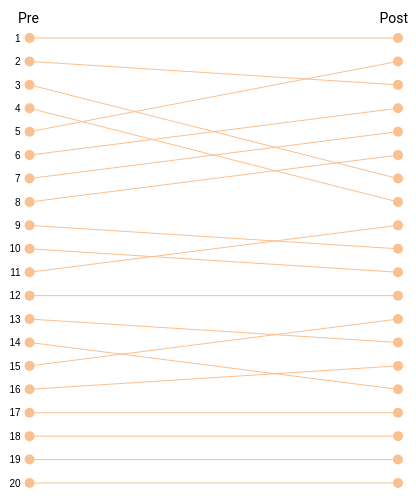
D3 v4 page, settled after 360 driven frames (6 s of simulated time); the page loaded 1 data file(s).


    'use strict';

    (function() {

      d3.json('data.json', function(error, data) {
        if (error) {
          throw error;
        };

        var laddergraph = charts.laddergraph()
                          .leftKey1('Pre')
                          .rightKey('Post')
                          .tooltipFormat(function(d) {
                            var text = '<strong>' + d.Name + '</strong>';
                            text += '<dt>' + d.Votes  + ' votes' + '</dt>';
                            return text;
                          });

        d3.select('.js-laddergraph')
            .datum(data)
            .call(laddergraph);
      });

    })();

  
// ── laddergraph.js
/**
 * Reusable, responsive ladder chart, that can have two switchable left axes.
 * For D3.js v4.
 *
 * In use:
 *
 * <div class="js-chart" style="max-width: 400px; height: 500px;"></div>
 *
 * <script>
 *   var data = [
 *    {
 *      'Service': 5,
 *      'Speed': 7,
 *      'Overall': 88,
 *      'Name': 'Bob'
 *      'Age': 34
 *    },
 *    ...
 *  ];
 *
 *  var laddergraph = charts.laddergraph()
 *                            .leftKey1('Service')
 *                            .leftKey2('Speed')
 *                            .rightKey('Overall')
 *                            .tooltipFormat(function(d) {
 *                              return '<b>' + d['Name'] + '</b> ' + d['Age'];
 *                            });
 *
 *  d3.select('js-chart')
 *      .datum(data)
 *      .call(laddergraph);
 *
 * </script>
 *
 *
 * If you want one of the left-hand axes to be the other way up (i.e. have
 * lower values at the top) then change the default orientation to 'inverted'.
 * e.g.:
 *
 *  var laddergraph = charts.laddergraph()
 *                            .leftKey1('Service')
 *                            .leftKey1Orientation('inverted')
 *                            .leftKey2('Speed')
 *                            .rightKey('Overall');
 */
;(function() {
  'use strict';
  window.charts = window.charts || {};

  charts.laddergraph = function module() {

    // Default values that can be overridden:
    var leftKey1 = '',
        rightKey = '',
        tooltipFormat = function(d, i) {
          return i;
        };

    function chart(selection) {

      var margin = {top: 45, bottom: 10, left: 0, right: 0};

      var tooltip = d3.select('body')
                      .append('div')
                      .classed('tooltip', true)
                      .style('position', 'absolute')
                      .style('visibility', 'hidden');

      selection.each(function(data) {

        var container = d3.select(this);

        var svg = container.append('svg');

        // Initial defaults for left y-axis:
        var leftKey = leftKey1;

        var yScaleLeft = d3.scaleLinear()
        .domain([20, 1]);
        
        var yScaleRight = d3.scaleLinear()
                            .domain([20, 1]);

        var yAxisLeft = svg.append('g')
                            .classed('axis axis-l', true)
                            .attr('stroke', 'lighgrey');

        var yAxisRight = svg.append('g')
                            .classed('axis axis-r', true);

        var yAxisLeftLabel = svg.append('text')
                              .classed('axis-label axis-label-l', true);

        var yAxisRightLabel = svg.append('text')
                              .classed('axis-label axis-label-r', true);

        

        // Need to be in a scope the functions below can access:
        var totalW;
        var totalH;
        var chartW;
        var chartH;

        render();

        window.addEventListener('resize', render);

        function render() {
          setOuterDimensions();
          renderStructure();
          renderAxes();
          setInnerDimensions();
          renderLines()
          renderCirclesleft();
          renderCirclesright();
        };

        /**
         * Work out how big the entire chart area is.
         */
        function setOuterDimensions() {
          var rect = container.node().getBoundingClientRect();
          // Total width and height:
          totalW = parseInt(rect.width, 10);
          totalH = parseInt(rect.height, 10);
        };

        /**
         * Draw chart to correct dimensions.
         */
        function renderStructure() {
          svg.transition().attr('width', totalW)
                          .attr('height', totalH);
        };

        /**
         * Draw the two y axes and ticks.
         * AND set margin.left and margin.right to allow for how wide the tick
         * labels are.
         */
        function renderAxes() {
          renderLeftAxis();
          renderRightAxis();
        };

        function renderLeftAxis() {
          yScaleLeft.range([totalH - margin.bottom, margin.top]);

          yAxisLeft
              .call(d3.axisLeft(yScaleLeft).ticks(20));

          // Find widest left axis tick label and base margin.left on that.

          // Because we have two left axes we need to do this for both.
          var maxw = 0;

          // First, for the left axis that is currently displayed.
          yAxisLeft.selectAll('text').each(function() {
            if(this.getBBox().width > maxw) maxw = this.getBBox().width;
          });


          margin.left = maxw + 10;

          yAxisLeft.attr("transform", "translate(" + margin.left + ",0)");

          yAxisLeftLabel
            .attr('dx', 10)
            .attr('dy', 30)
            .attr('text-anchor', 'start')
            .text(leftKey);

            // .attr('dx', totalW)
            // .attr('dy', 30)
            // .attr('text-anchor', 'end')
            // .text(rightKey);

          // The 'Change' link.

        };

        function renderRightAxis() {
          yScaleRight.range([totalH - margin.bottom, margin.top])

          yAxisRight
              .call(d3.axisRight(yScaleRight).ticks(0));

          // Find widest right axis tick label and base margin.right on that.
          var maxw = 0;

          yAxisRight.selectAll('text').each(function() {
            if(this.getBBox().width > maxw) maxw = this.getBBox().width;
          });

          margin.right = maxw + 10;

          yAxisRight.attr(
                  "transform", "translate(" + (totalW - margin.right) + ",0)");

          yAxisRightLabel
            .attr('dx', totalW)
            .attr('dy', 30)
            .attr('text-anchor', 'end')
            .text(rightKey);
        };

        /**
         * Set dimensions of inner chart area, between y axes.
         * Needs the left and right margins to have been set.
         */
        function setInnerDimensions() {
          // Area of the chart itself:
          chartW = totalW - margin.left - margin.right;
          chartH = totalH - margin.top - margin.bottom;
        };

        /**
         * Draw the lines between the axes.
         */
        function renderLines() {
          var lines = svg.selectAll('.js-line')
                          .data(data);

          // Update
          lines.transition()
              .attr('x2', chartW + margin.left)
              .attr('y1', function(d) { return yScaleLeft(d[leftKey]); })
              .attr('y2', function(d) { return yScaleRight(d[rightKey]); });

          // Enter
          lines.enter()
            .append('line')
              .attr('x1', margin.left)
              .attr('x2', chartW + margin.left)
              .attr('y1', function(d) { return yScaleLeft(d[leftKey]); })
              .attr('y2', function(d) { return yScaleRight(d[rightKey]); })
              .style('fill', d => (d.Color))
              .classed('js-line line', true)
                          .on('mouseover', function(d) {
                            tooltip.html( tooltipFormat(d) );
                            tooltip.style('visibility', 'visible');
                          })
                          .on('mousemove', function(d) {
                            tooltip
                              .style('top', (event.pageY-10)+'px')
                              .style('left',(event.pageX+15)+'px');
                          })
                          .on('mouseout', function(d) {
                            tooltip.style('visibility', 'hidden');
                          });

          // Remove
          lines.exit().remove();
        };

        function renderCirclesleft() {
          var circles1 = svg.selectAll('.js-circle')
                          .data(data);

        // circles.transition()
        //         .attr('x2', chartW + margin.left)
        //         .attr('y1', function(d) { return yScaleLeft(d[leftKey]); })
        
                circles1.enter()
            .append('circle')
              .attr('cx', margin.left)
              .attr('cy', function(d) { return yScaleLeft(d[leftKey]); })
              .style('fill', d => (d.Color))
              .attr("r", 5)
              .classed('js-circle circle', true)
                          .on('mouseover', function(d) {
                            tooltip.html( tooltipFormat(d) );
                            tooltip.style('visibility', 'visible');
                          })
                          .on('mousemove', function(d) {
                            tooltip
                              .style('top', (event.pageY-10)+'px')
                              .style('left',(event.pageX+15)+'px');
                          })
                          .on('mouseout', function(d) {
                            tooltip.style('visibility', 'hidden');
                          })
                          circles1.exit().remove();
        };

        function renderCirclesright() {
          var circles2 = svg.selectAll('.js-circle2')
                          .data(data);

        // circles2.transition()
        //         .attr('x2', chartW + margin.left)
        //         .attr('y2', function(d) { return yScaleRight(d[rightKey]); });
        
            circles2.enter()
            .append('circle')
            .attr('cx', chartW + margin.left)
            .attr('cy', function(d) { return yScaleRight(d[rightKey]); })
            .style('fill', d => (d.Color))
              .attr("r", 5)
              .classed('js-circle2 circle', true)
                          .on('mouseover', function(d) {
                            tooltip.html( tooltipFormat(d) );
                            tooltip.style('visibility', 'visible');
                          })
                          .on('mousemove', function(d) {
                            tooltip
                              .style('top', (event.pageY-10)+'px')
                              .style('left',(event.pageX+15)+'px');
                          })
                          .on('mouseout', function(d) {
                            tooltip.style('visibility', 'hidden');
                          });


                          circles2.exit().remove();
        };


        /**
         * Set the domain of whatever the current left y-axis is.
         */
        // function setLeftAxisDomain() {
        //   var leftMax = d3.max(data, function(d) { return d[leftKey]; });
        //   if (leftKeyOrientation === 'inverted') {
        //     yScaleLeft.domain([leftMax, 0]);
        //   } else {
        //     yScaleLeft.domain([0, leftMax]);
        //   };
        // };

      });
    }; // end chart()

    chart.leftKey1 = function(value) {
      if (!arguments.length) {
        return leftKey1;
      };
      leftKey1 = value;
      return this;
    };
    
    chart.rightKey = function(value) {
      if (!arguments.length) {
        return rightKey;
      };
      rightKey = value;
      return this;
    };
    chart.tooltipFormat = function(value) {
      if (!arguments.length) {
        return tooltipFormat;
      };
      tooltipFormat = value;
      return this;
    };

    return chart;
  };

}());

### data: data.json
[
 {
  "Name": "VAN DEN HEUVEL Koen",
  "Pre": 1,
  "Post": 1,
  "Color": "#f89734",
  "Votes": 350064
 },
 {
  "Name": "ROMBOUTS Tinne",
  "Pre": 2,
  "Post": 3,
  "Color": "#f89734",
  "Votes": 350064
 },
 {
  "Name": "SCHRYVERS Katrien",
  "Pre": 3,
  "Post": 7,
  "Color": "#f89734",
  "Votes": 350064
 },
 {
  "Name": "VAN DE WAUWER Orry",
  "Pre": 4,
  "Post": 8,
  "Color": "#f89734",
  "Votes": 350064
 },
 {
  "Name": "KENNES Ward",
  "Pre": 5,
  "Post": 2,
  "Color": "#f89734",
  "Votes": 350064
 },
 {
  "Name": "DE KORT Dirk",
  "Pre": 6,
  "Post": 4,
  "Color": "#f89734",
  "Votes": 350064
 },
 {
  "Name": "VAN DEN BRANDE Mieke",
  "Pre": 7,
  "Post": 5,
  "Color": "#f89734",
  "Votes": 350064
 },
 {
  "Name": "BOONEN Nicole",
  "Pre": 8,
  "Post": 6,
  "Color": "#f89734",
  "Votes": 350064
 },
 "... 12 more items"
]